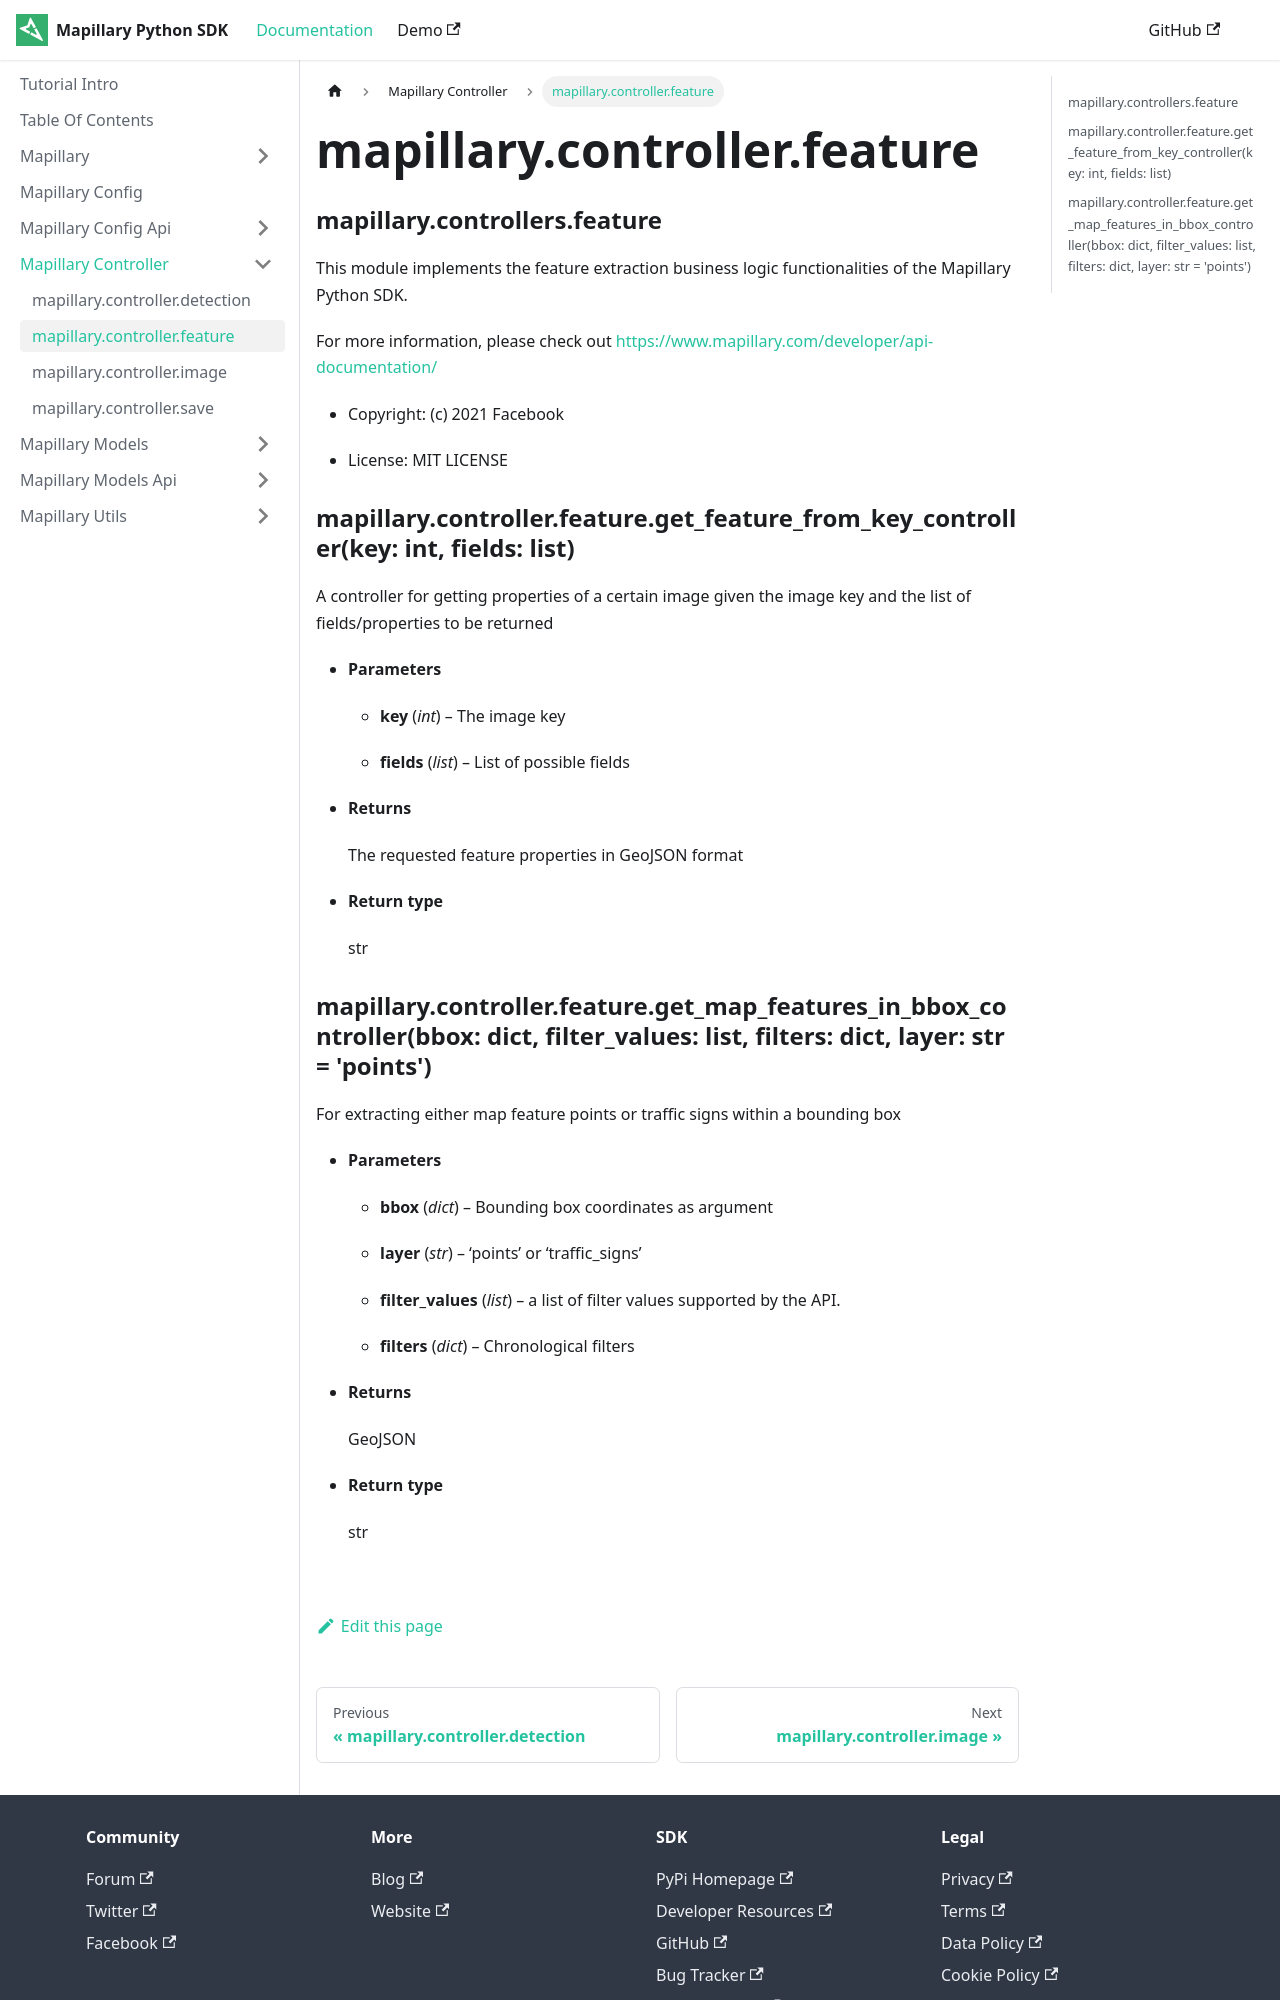

repository: mapillary/mapillary-python-sdk · page: docs/mapillary.controller/mapillary.controller.feature/index.html · generator: docusaurus

---
sidebar position: 3
---


### mapillary.controllers.feature

This module implements the feature extraction business logic functionalities of the Mapillary
Python SDK.

For more information, please check out [https://www.mapillary.com/developer/api-documentation/](https://www.mapillary.com/developer/api-documentation/)


* Copyright: (c) 2021 Facebook


* License: MIT LICENSE


### mapillary.controller.feature.get_feature_from_key_controller(key: int, fields: list)
A controller for getting properties of a certain image given the image key and
the list of fields/properties to be returned


* **Parameters**

    
    * **key** (*int*) – The image key


    * **fields** (*list*) – List of possible fields



* **Returns**

    The requested feature properties in GeoJSON format



* **Return type**

    str
